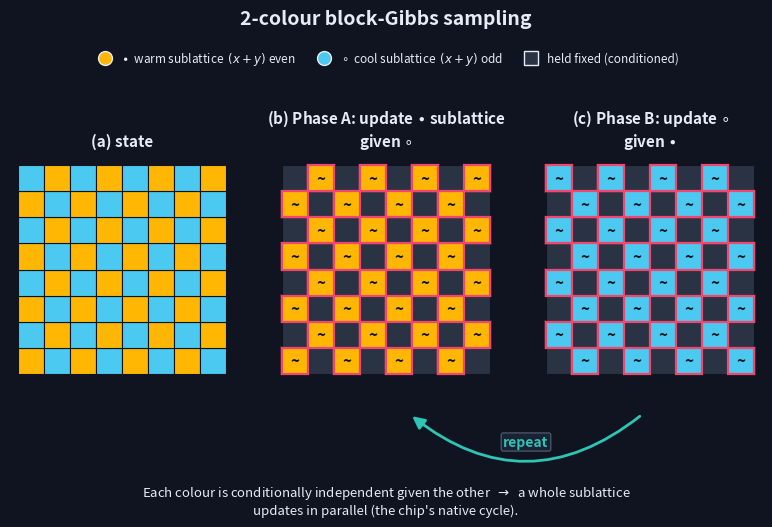

The matplotlib source for this figure: (Note: this script raises an exception after producing the figure.)
"""
Figure 2 — the 2-colour block-Gibbs update cycle on the Z-1 chip.

Pure-plotting illustration (no compute, no training). Three panels show an 8x8
checkerboard:
  (a) state        — both colours shown (warm/cool checker).
  (b) Phase A      — update the warm sublattice given the cool one (warm cells
                     highlighted/glowing + a sampling marker; cool cells greyed).
  (c) Phase B      — update the cool sublattice given the warm one.
A curved arrow from (c) back to (b) is labelled "repeat".

Run:  /Users/kamp/Documents/energy/.venv/bin/python figures/make_02_block_gibbs.py
"""
import matplotlib
matplotlib.use("Agg")
import numpy as np
import matplotlib.pyplot as plt
from matplotlib.patches import Rectangle, FancyArrowPatch, Circle

# ---- shared style -----------------------------------------------------------
WARM   = "#ffb703"
COOL   = "#4cc9f0"
TEAL   = "#2ec4b6"
HILITE = "#ef476f"
TEXT   = "#e6ebf5"   # text (light)
EDGE   = "#475569"   # edges / lines (dark-mode)
GRID   = "#22304d"   # dark grid
CENTER = "#fb8500"

plt.rcParams.update({
    "font.family": "sans-serif",
    "font.size": 10,
    "figure.facecolor": "#0f1420", "axes.facecolor": "#0f1420", "savefig.facecolor": "#0f1420",
    "text.color": "#e6ebf5", "axes.labelcolor": "#e6ebf5", "axes.titlecolor": "#e6ebf5",
    "axes.edgecolor": "#475569", "xtick.color": "#cbd5e1", "ytick.color": "#cbd5e1", "grid.color": "#22304d",
})

N = 8                       # 8x8 checkerboard
WARM_LIGHT = "#3a2f1a"      # inactive / dimmed warm tone
COOL_LIGHT = "#15324a"      # inactive / dimmed cool tone
GREY       = "#2a3344"      # conditioned (held-fixed) cells in a phase


def draw_board(ax, mode):
    """mode in {'state','warm','cool'}.
    'state'      -> full warm/cool checker.
    'warm'/'cool'-> highlight that colour's sublattice, grey the other.
    Returns lists of (x,y) cells for the warm and cool classes."""
    warm_cells, cool_cells = [], []
    for x in range(N):
        for y in range(N):
            is_warm = (x + y) % 2 == 0
            (warm_cells if is_warm else cool_cells).append((x, y))

            if mode == "state":
                fc = WARM if is_warm else COOL
                ax.add_patch(Rectangle((x, y), 1, 1, facecolor=fc,
                                       edgecolor="#0f1420", lw=0.8, zorder=1))
            else:
                active = (mode == "warm" and is_warm) or (mode == "cool" and not is_warm)
                if active:
                    fc = WARM if is_warm else COOL
                    # glow: a slightly larger soft halo behind the active cell
                    ax.add_patch(Rectangle((x - 0.06, y - 0.06), 1.12, 1.12,
                                           facecolor=HILITE, alpha=0.22, lw=0,
                                           zorder=1))
                    ax.add_patch(Rectangle((x, y), 1, 1, facecolor=fc,
                                           edgecolor=HILITE, lw=1.6, zorder=3))
                else:
                    ax.add_patch(Rectangle((x, y), 1, 1, facecolor=GREY,
                                           edgecolor="#0f1420", lw=0.8, zorder=1))

    ax.set_xlim(-0.3, N + 0.3)
    ax.set_ylim(-0.3, N + 0.3)
    ax.set_aspect("equal")
    ax.set_xticks([])
    ax.set_yticks([])
    for s in ax.spines.values():
        s.set_visible(False)
    return warm_cells, cool_cells


def mark_sampling(ax, cells):
    """Put a small 'sampling' marker (a tilde for stochastic update) on active cells."""
    for (x, y) in cells:
        ax.text(x + 0.5, y + 0.5, "~", ha="center", va="center",
                fontsize=11, fontweight="bold", color="#0f1420", zorder=4)
    # legend-style note inside the panel
    ax.add_patch(Circle((N - 0.55, -0.05), 0.0, fill=False))  # no-op anchor


def main():
    fig, axes = plt.subplots(1, 3, figsize=(8, 5))
    axA, axB, axC = axes

    # (a) state
    draw_board(axA, "state")
    axA.set_title("(a) state", fontsize=11, fontweight="bold", pad=8)

    # (b) Phase A: update warm given cool
    warm_cells, _ = draw_board(axB, "warm")
    mark_sampling(axB, warm_cells)
    axB.set_title("(b) Phase A: update " + r"$\bullet$" +
                  " sublattice\ngiven " + r"$\circ$",
                  fontsize=11, fontweight="bold", pad=8)

    # (c) Phase B: update cool given warm
    _, cool_cells = draw_board(axC, "cool")
    mark_sampling(axC, cool_cells)
    axC.set_title("(c) Phase B: update " + r"$\circ$" +
                  "\ngiven " + r"$\bullet$",
                  fontsize=11, fontweight="bold", pad=8)

    # legend mapping bullet/circle to colours (figure-level, top)
    from matplotlib.lines import Line2D
    leg = [
        Line2D([0], [0], marker="o", color="none", markerfacecolor=WARM,
               markeredgecolor="#e6ebf5", markersize=10, label=r"$\bullet$  warm sublattice  $(x+y)$ even"),
        Line2D([0], [0], marker="o", color="none", markerfacecolor=COOL,
               markeredgecolor="#e6ebf5", markersize=10, label=r"$\circ$  cool sublattice  $(x+y)$ odd"),
        Line2D([0], [0], marker="s", color="none", markerfacecolor=GREY,
               markeredgecolor="#e6ebf5", markersize=10, label="held fixed (conditioned)"),
    ]
    legend_obj = fig.legend(handles=leg, loc="upper center", bbox_to_anchor=(0.5, 0.96),
                            ncol=3, fontsize=8.5, frameon=False, handletextpad=0.4,
                            columnspacing=1.4)
    for t in legend_obj.get_texts():
        t.set_color("#e6ebf5")

    # curved "repeat" arrow from (c) back to (b), drawn in figure coordinates
    fig.canvas.draw()  # ensure positions are realised before transforming
    arrow = FancyArrowPatch(
        (0.82, 0.21), (0.53, 0.21),
        connectionstyle="arc3,rad=-0.40",
        arrowstyle="-|>", mutation_scale=18,
        lw=2.0, color=TEAL, transform=fig.transFigure, zorder=10,
    )
    fig.patches.append(arrow)
    # label placed just above the arrow's lowest point so it never overlaps the line
    fig.text(0.675, 0.155, "repeat", ha="center", va="center",
             fontsize=10, fontweight="bold", color=TEAL,
             bbox=dict(boxstyle="round,pad=0.15", fc="#1a2233", ec="#475569"))

    # caption under the row
    fig.text(0.5, 0.005,
             "Each colour is conditionally independent given the other  $\\rightarrow$  "
             "a whole sublattice\nupdates in parallel (the chip's native cycle).",
             ha="center", va="bottom", fontsize=9.5, color=TEXT)

    fig.suptitle("2-colour block-Gibbs sampling", fontsize=14, fontweight="bold", y=1.02)
    fig.subplots_adjust(wspace=0.18, top=0.82, bottom=0.18, left=0.03, right=0.97)

    out = "figures/02_block_gibbs_2cycle.png"
    fig.savefig(out, dpi=150, bbox_inches="tight")
    print("wrote", out)


if __name__ == "__main__":
    main()
